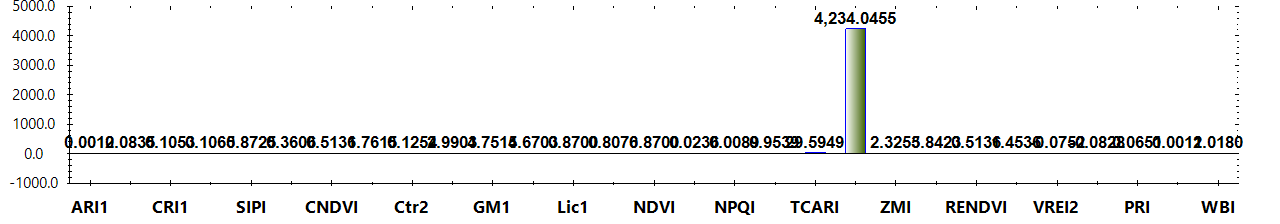

Source data for this figure (header and first rows):
Title, Color, Formula, Category, Notes
ARI1, #FF0000, (1/W550) - (1/W700), Leaf Pigments, The value of this index ranges from 0 to…
ARI2, #FF0000, W800 * ((1/W550) - (1/W700)), Leaf Pigments, The value of this index ranges from 0 to…
CRI1, #FFFF00, (1/W510) - (1/W550), Leaf Pigments, The value of this index ranges from 0 to…
CRI2, #FFFF00, (1/W510) - (1/W700), Leaf Pigments, The value of this index ranges from 0 to…
SIPI, #8B0000, (W800 - W445) / (W800 + W680), Leaf Pigments, The value of this index ranges from 0 to…
FRI, #FFFF00, (1/W410 - 1/W460) * W800, Leaf Pigments, None
CNDVI, #008000, (W750 - W705) / (W750 + W705), Uncategorized, The value of this index ranges from -1 t…
Ctr1, #FF0000, W695 / W420, Uncategorized, Carter (1994)
Ctr2, #FF0000, W695 / W760, Uncategorized, Carter et al. (1996)
G, #008000, W554 / W677, Uncategorized, None
GM1, #FF0000, W750/ W550, Uncategorized, Gitelson & Merzlyak (1997)
GM2, #FF0000, W750/ W700, Uncategorized, Gitelson & Merzlyak (1997)
Lic1, #FF0000, (W800 - W680) / (W800 + W680), Uncategorized, Lichtenthaler et al. (1996)
Lic2, #FF0000, W440 / W690, Uncategorized, Lichtenthaler et al. (1996)
NDVI, #008000, (W800 - W680) / (W800 + W680), Uncategorized, The value of this index ranges from -1 t…
NPCI, #FF0000, (W680 - W430) / (W680 + W430), Uncategorized, Peñuelas et al. (1994)
NPQI, #FFFF00, (W415 - W435) / (W415 + W435), Uncategorized, Barnes et al. (1992)
SRPI, #FFA500, W430 / W680, Uncategorized, Peñuelas et al. (1995)
TCARI, #FF0000, 3 * ((W700- W670) - 0.2 * (W700 - W550) …, Uncategorized, Haboudane et al. (2002)
TVI, #008000, 0.5 * (120 * (W750- W550) - 200 * (W670-…, Uncategorized, Broge and Leblanc (2000)
ZMI, #FF0000, W750 / W710, Uncategorized, Zarco-Tejada et al. (2001)
MRESRI, #008000, (W705 - W445) / (W705 / W455), Narrowband Greenness, The value of this index ranges from 0 to…
RENDVI, #8B0000, (W750 - W705) / (W750 + W705), Narrowband Greenness, The value of this index ranges from -1 t…
VREI1, #8B0000, W740 / W720, Narrowband Greenness, The value of this index ranges from 0 to…
VREI2, #8B0000, (W734 - W747) / (W715 + W726), Narrowband Greenness, The value of this index ranges from 0 to…
VREI3, #8B0000, (W734 - W747) / (W715 + W720), Narrowband Greenness, The value of this index ranges from 0 to…
PRI, #ADFF2F, (W531 - W570) / (W531 + W570), Light Use Efficiency, The value of this index ranges from -1 t…
PSRI, #8B0000, (W680 - W500) / W750, Dry or Senescent Carbon, The value of this index ranges from -1 t…
WBI, #0000FF, (W900 / W970), Canopy Water Content, The common range for green vegetation is…
Layer, Calculation, Value
Layer 1, ARI1, 0.001182
Layer 1, ARI2, 0.08349
Layer 1, CRI1, 0.1053
Layer 1, CRI2, 0.1065
Layer 1, SIPI, 0.8725
Layer 1, FRI, 0.3606
Layer 1, CNDVI, 0.5136
Layer 1, Ctr1, 1.761
Layer 1, Ctr2, 0.1254
Layer 1, G, 2.99
Layer 1, GM1, 4.752
Layer 1, GM2, 4.67
Layer 1, Lic1, 0.87
Layer 1, Lic2, 0.8076
Layer 1, NDVI, 0.87
Layer 1, NPCI, 0.02359
Layer 1, NPQI, 0.008881
Layer 1, SRPI, 0.9539
Layer 1, TCARI, 29.59
Layer 1, TVI, 4234
Layer 1, ZMI, 2.326
Layer 1, MRESRI, 3.842
Layer 1, RENDVI, 0.5136
Layer 1, VREI1, 1.454
Layer 1, VREI2, -0.07519
Layer 1, VREI3, -0.08277
Layer 1, PRI, 0.06514
Layer 1, PSRI, 0.001233
Layer 1, WBI, 1.018
